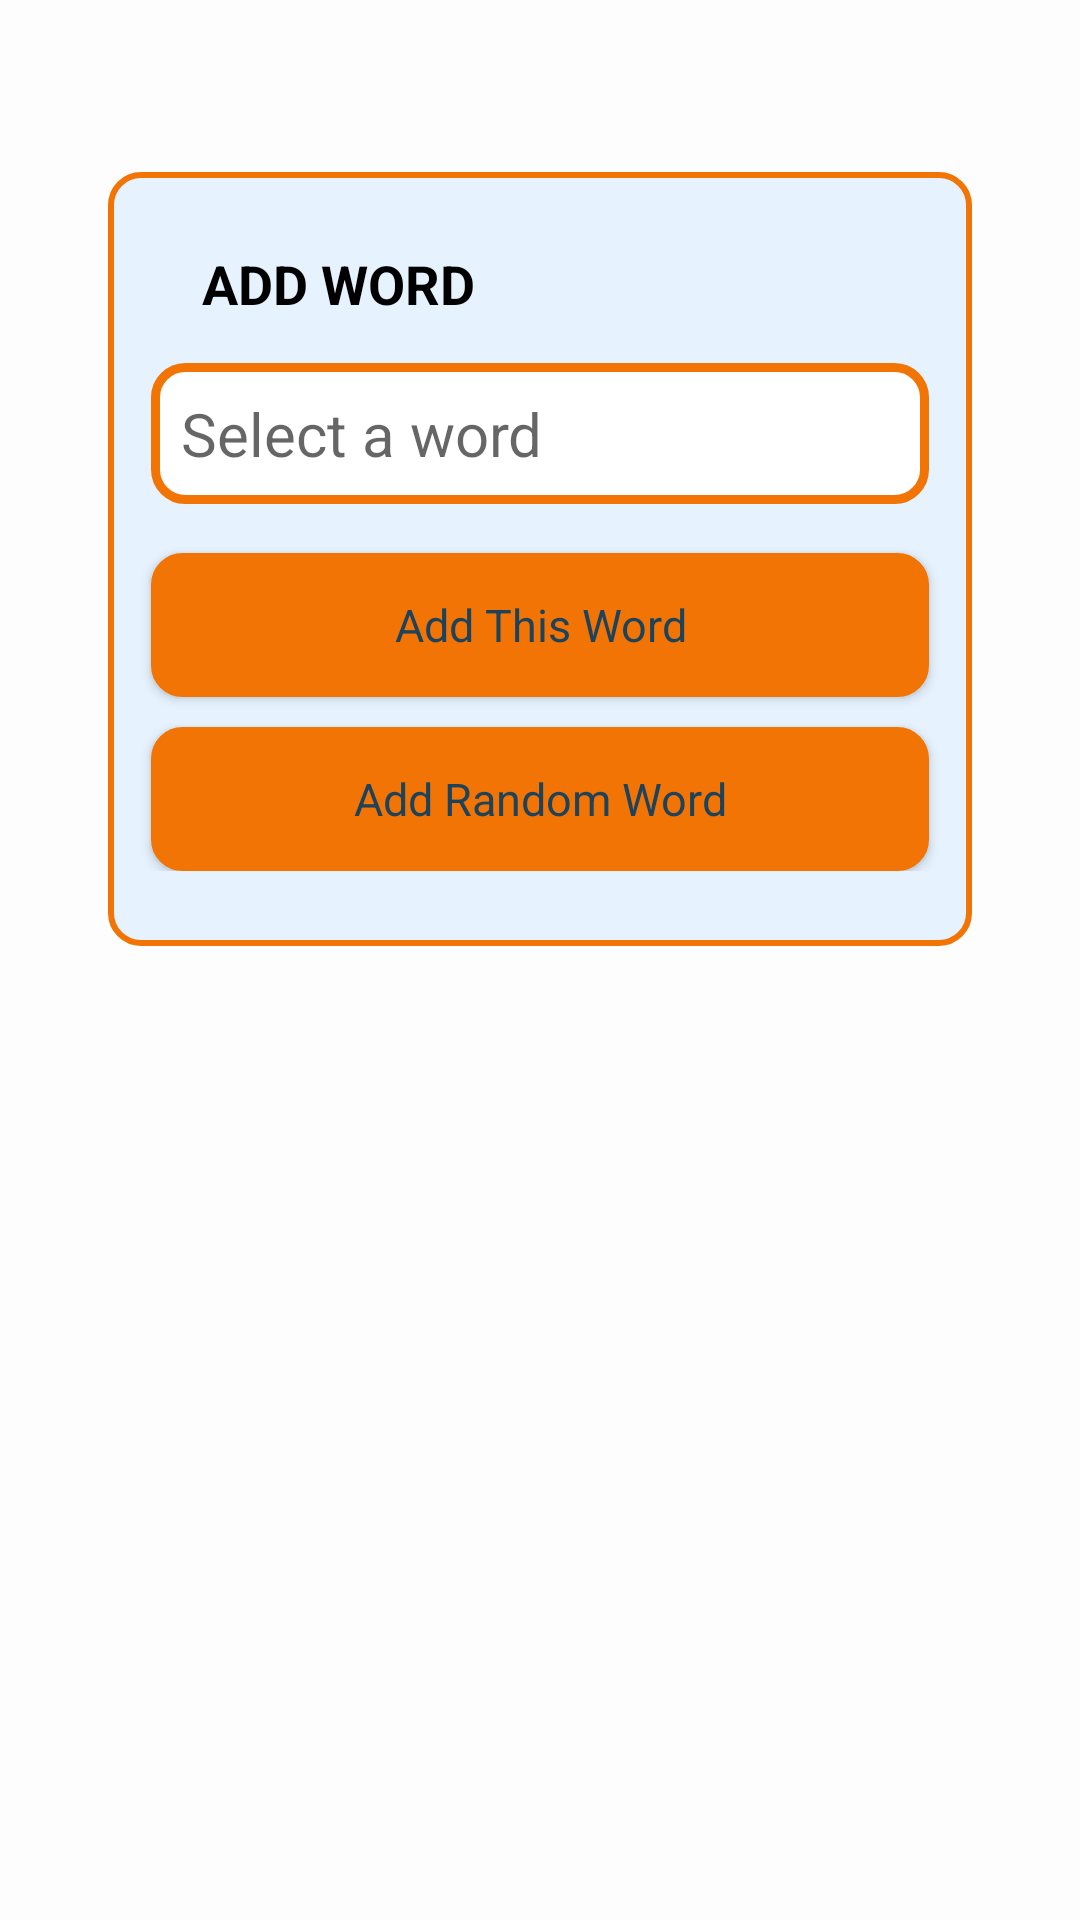

Reconstruct the res/layout file that produces this screen, plus the resources it refers to.
<!-- AndroidManifest.xml: application theme Theme.Wordest -->
<!-- res/layout/fragment_activity_main_word_add.xml -->
<?xml version="1.0" encoding="utf-8"?>
<androidx.constraintlayout.widget.ConstraintLayout
    xmlns:android="http://schemas.android.com/apk/res/android"
    xmlns:app="http://schemas.android.com/apk/res-auto"
    xmlns:tools="http://schemas.android.com/tools"
    android:id="@+id/fragment_activityMain_word_add"
    android:layout_width="match_parent"
    android:layout_height="match_parent"
    android:background="@color/opaque_background"
    android:clickable="true"
    android:focusable="true">

    <androidx.constraintlayout.widget.ConstraintLayout
        android:id="@+id/fragment_activityMain_addWord_constraintLayout"
        android:layout_width="0dp"
        android:layout_height="wrap_content"
        app:layout_constraintTop_toTopOf="parent"
        app:layout_constraintRight_toRightOf="parent"
        app:layout_constraintBottom_toBottomOf="parent"
        app:layout_constraintLeft_toLeftOf="parent"
        app:layout_constraintWidth_percent="0.8"
        app:layout_constraintVertical_bias="0.15"
        android:paddingVertical="25dp"
        android:background="@drawable/background_word_add">

        <AutoCompleteTextView
            android:id="@+id/fragment_activityMain_addWord_autoCompleteTextView"
            android:layout_width="0dp"
            android:layout_height="wrap_content"
            app:layout_constraintBottom_toBottomOf="parent"
            app:layout_constraintEnd_toEndOf="parent"
            app:layout_constraintStart_toStartOf="parent"
            app:layout_constraintTop_toTopOf="parent"
            app:layout_constraintWidth_percent="0.9"
            app:layout_constraintVertical_bias="0.1"
            android:padding="10dp"
            android:layout_marginTop="25dp"
            tools:ignore="LabelFor"
            android:inputType="text"
            android:background="@drawable/background_autocompletetextview"
            android:popupBackground="@color/logo_color"
            android:hint="@string/Select_a_word"
            android:completionThreshold="1"
            style="@style/textView_font_bahnschrift"
            android:textSize="20sp"
            android:textColor="@color/black"/>

        <ImageButton
            android:id="@+id/fragment_activityMain_addWord_imageButton_close"
            android:layout_width="wrap_content"
            android:layout_height="wrap_content"
            app:layout_constraintTop_toTopOf="@+id/fragment_activityMain_addWord_constraintLayout"
            app:layout_constraintRight_toRightOf="@+id/fragment_activityMain_addWord_autoCompleteTextView"
            app:layout_constraintBottom_toBottomOf="@+id/fragment_activityMain_addWord_constraintLayout"
            app:layout_constraintLeft_toLeftOf="@+id/fragment_activityMain_addWord_constraintLayout"
            app:layout_constraintVertical_bias="0"
            app:layout_constraintHorizontal_bias="1"
            android:background="@drawable/icon_close"
            android:src="@drawable/icon_close"
            tools:ignore="ContentDescription" />

        <TextView
            android:layout_width="wrap_content"
            android:layout_height="wrap_content"
            app:layout_constraintTop_toTopOf="@+id/fragment_activityMain_addWord_constraintLayout"
            app:layout_constraintRight_toRightOf="@+id/fragment_activityMain_addWord_autoCompleteTextView"
            app:layout_constraintBottom_toBottomOf="@+id/fragment_activityMain_addWord_constraintLayout"
            app:layout_constraintLeft_toLeftOf="@+id/fragment_activityMain_addWord_autoCompleteTextView"
            app:layout_constraintVertical_bias="0"
            app:layout_constraintHorizontal_bias="0.1"
            style="@style/textView_font_bahnschrift"
            android:textStyle="bold"
            android:text="@string/ADD_WORD"
            android:textColor="@color/black"
            android:textSize="18sp"/>

        <Button
            android:id="@+id/fragment_activityMain_addWord_button_addThisWord"
            android:layout_width="0dp"
            android:layout_height="wrap_content"
            app:layout_constraintBottom_toBottomOf="parent"
            app:layout_constraintEnd_toEndOf="parent"
            app:layout_constraintStart_toStartOf="parent"
            app:layout_constraintTop_toBottomOf="@+id/fragment_activityMain_addWord_autoCompleteTextView"
            app:layout_constraintWidth_percent="0.9"
            app:layout_constraintVertical_bias="0.1"
            android:layout_marginTop="10dp"
            android:background="@drawable/background_button_add_word"
            android:text="@string/Add_This_Word"
            android:textSize="15sp"
            android:textColor="@color/main_background"
            style="@style/textView_font_bahnschrift"/>

        <Button
            android:id="@+id/fragment_activityMain_addWord_button_addRandomWord"
            android:layout_width="0dp"
            android:layout_height="wrap_content"
            app:layout_constraintBottom_toBottomOf="parent"
            app:layout_constraintEnd_toEndOf="parent"
            app:layout_constraintStart_toStartOf="parent"
            app:layout_constraintTop_toBottomOf="@+id/fragment_activityMain_addWord_button_addThisWord"
            app:layout_constraintWidth_percent="0.9"
            app:layout_constraintVertical_bias="0.1"
            android:layout_marginTop="10dp"
            android:background="@drawable/background_button_add_word"
            android:text="@string/Add_Random_Word"
            android:textSize="15sp"
            android:textColor="@color/main_background"
            style="@style/textView_font_bahnschrift"/>

    </androidx.constraintlayout.widget.ConstraintLayout>

</androidx.constraintlayout.widget.ConstraintLayout>
<!-- resources referenced by this layout -->
<resources>
  <color name="black">#FF000000</color>
  <color name="logo_color">#F27405</color>
  
      //START PAGE
  <color name="main_background">#1D435C</color>
  <color name="opaque_background">#AAFFFFFF</color>
  <!-- drawable background_autocompletetextview (drawable) -->
  <?xml version="1.0" encoding="utf-8"?>
  <shape xmlns:android="http://schemas.android.com/apk/res/android">
      <stroke
          android:width="3dp"
          android:color="@color/logo_color">
      </stroke>
      <corners
          android:radius="10dp">
      </corners>
      <solid android:color="@color/text_version">
  
      </solid>
  </shape>
  <!-- drawable background_button_add_word (drawable) -->
  <?xml version="1.0" encoding="utf-8"?>
  <shape xmlns:android="http://schemas.android.com/apk/res/android">
      <stroke
          android:width="1dp"
          android:color="@color/logo_color">
      </stroke>
      <corners
          android:radius="10dp">
      </corners>
      <solid android:color="@color/logo_color">
  
      </solid>
  </shape>
  <!-- drawable background_word_add (drawable) -->
  <?xml version="1.0" encoding="utf-8"?>
  <shape xmlns:android="http://schemas.android.com/apk/res/android">
      <stroke
          android:width="2dp"
          android:color="@color/logo_color">
      </stroke>
      <corners
          android:radius="10dp">
      </corners>
      <solid android:color="@color/activityMain_recyclerView_item_background">
  
      </solid>
  </shape>
  <string name="ADD_WORD">ADD WORD</string>
  <string name="Add_Random_Word">Add Random Word</string>
  <string name="Add_This_Word">Add This Word</string>
  <string name="Select_a_word">Select a word</string>
  <style name="textView_font_bahnschrift" parent="Widget.AppCompat.TextView">
          <item name="fontFamily">@font/bahnschrift</item>
          <item name="android:textAllCaps">false</item>
      </style>
  <style name="Theme.Wordest" parent="Theme.AppCompat.Light.NoActionBar">
          
          <item name="colorPrimary">@color/purple_500</item>
          <item name="colorPrimaryVariant">@color/main_background</item>
          <item name="colorOnPrimary">@color/white</item>
          
          <item name="colorSecondary">@color/teal_200</item>
          <item name="colorSecondaryVariant">@color/teal_700</item>
          <item name="colorOnSecondary">@color/black</item>
          
          <item name="android:statusBarColor" tools:targetApi="l">?attr/colorPrimaryVariant</item>
          
      </style>
  <color name="text_version">@color/logo_letters</color>
  
      //BOTTOM NAVIGATION
  <color name="activityMain_recyclerView_item_background">#E6F3FF</color>
  
      //WORD INFO LISTVIEW ITEM
  <color name="purple_500">#FF6200EE</color>
  <color name="white">#FFFFFFFF</color>
  <color name="teal_200">#FF03DAC5</color>
  <color name="teal_700">#FF018786</color>
  <color name="logo_letters">#FFFFFF</color>
</resources>
